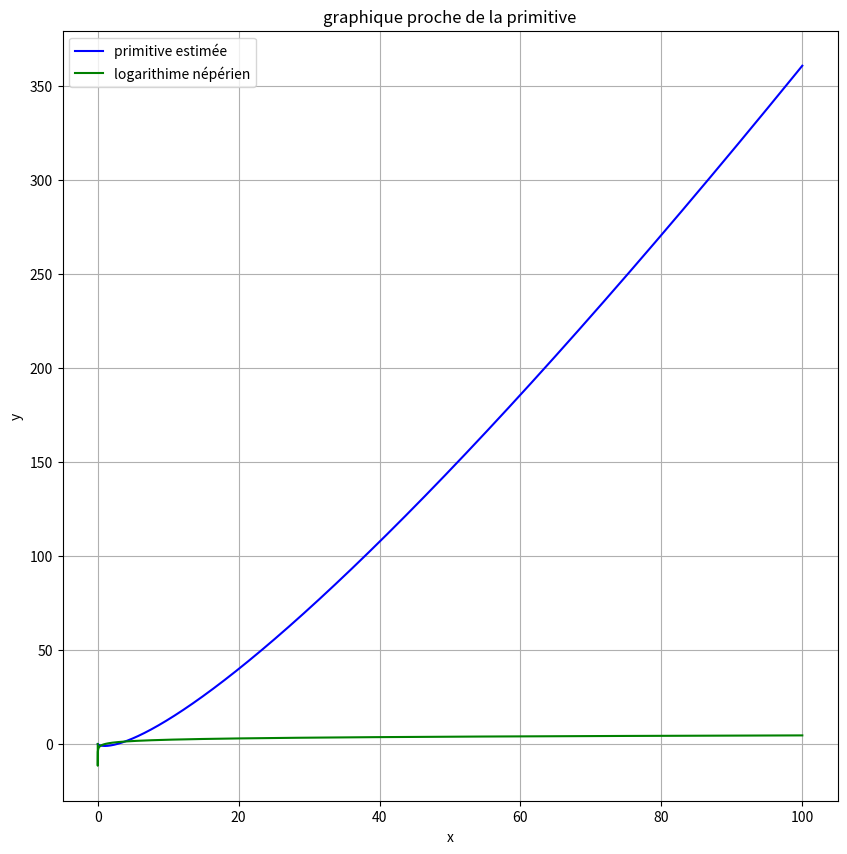

Reproduce this figure in Python.
import numpy  as np
from matplotlib import pyplot as plt
from math import exp, expm1, sqrt,log

pas=0.0001
xi=0.00001
yi=0
xmax=100

x=xi
y=yi
lny=0
LY=[]
LNY=[]
LX=[]
    
LY.append(y)
LX.append(x)
LNY.append(lny)
while x<xmax:
    lny=log(x)
    y=y+log(x)*pas
    x=x+pas
    LY.append(y)
    LX.append(x)
    LNY.append(lny)



fig, (ax1) = plt.subplots(1, 1, figsize=(10, 10))

#ax1.axis([xi,x,-2,2])
ax1.plot(LX,LY,'b')
ax1.plot(LX,LNY,'g')
ax1.legend(['primitive estimée','logarithime népérien'])
ax1.set_xlabel('x')
ax1.set_ylabel('y')
ax1.set_title('graphique proche de la primitive')
ax1.grid()

plt.show()